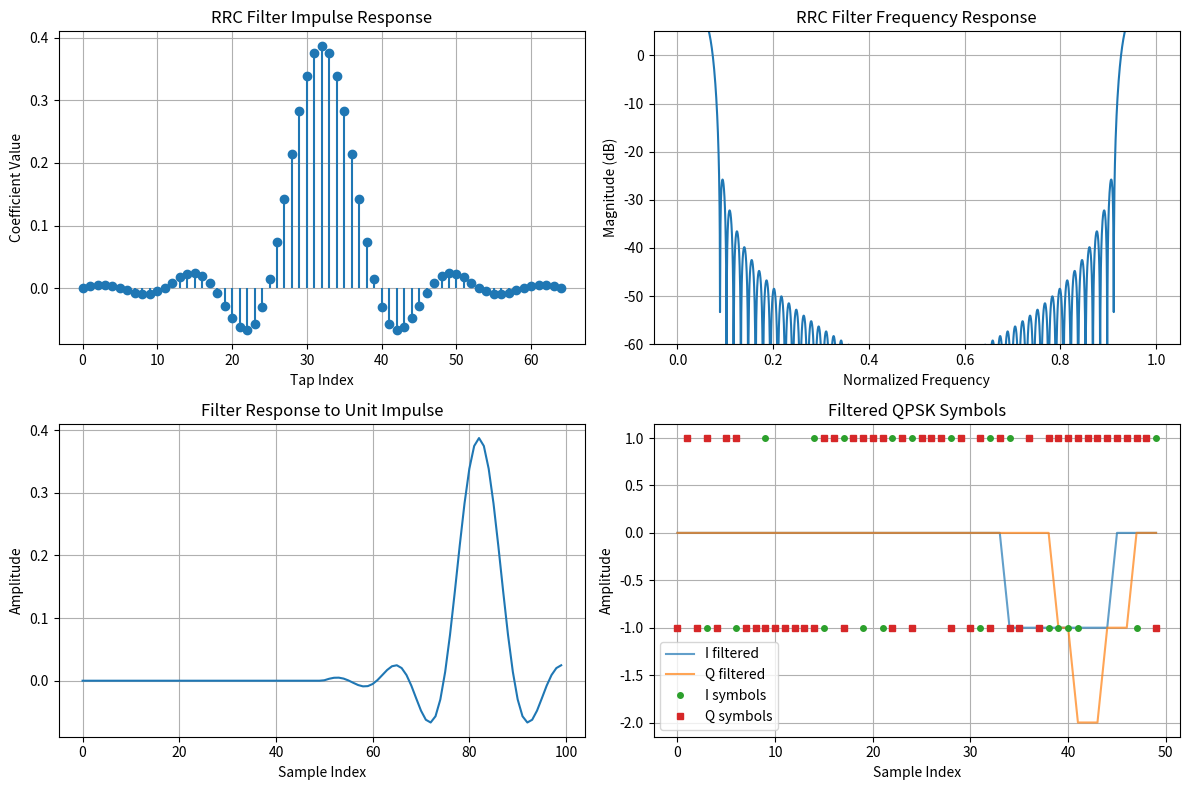

Write Python code to recreate this figure.
# mpu/model/rrc.py
# root-raised-cosine (RRC) FIR filter for pulse shaping
# filters separate I and Q streams (non-interleaved) before DAC

from typing import Tuple
import numpy as np

# rrc filter parameters
SAMPLES_PER_SYMBOL = 8           # oversampling factor (samples per QPSK symbol)
FILTER_SPAN = 8                  # filter span in symbols (total taps = span * sps + 1)
ROLL_OFF = 0.35                  # roll-off factor (beta) - typical for satellite: 0.25-0.5
NUM_TAPS = FILTER_SPAN * SAMPLES_PER_SYMBOL + 1  # total number of filter taps


# rrc coefficient generation
def generate_rrc_coefficients(
    sps: int = SAMPLES_PER_SYMBOL,
    span: int = FILTER_SPAN,
    beta: float = ROLL_OFF
) -> np.ndarray:
    # returns: numpy array of normalized filter coefficients
    num_taps = span * sps + 1
    t = np.arange(num_taps) - (num_taps - 1) / 2.0  # time indices centered at 0
    t = t / sps  # normalize by samples per symbol
    

    h = np.zeros(num_taps)
    
    for i, time in enumerate(t):
        # handle special cases to avoid division by zero
        
        # case 1: t = 0
        if abs(time) < 1e-10:
            h[i] = (1.0 + beta * (4.0 / np.pi - 1.0))
        
        # case 2: t = +/- 1/(4*beta)
        elif abs(abs(time) - 1.0 / (4.0 * beta)) < 1e-10:
            h[i] = (beta / np.sqrt(2.0)) * (
                (1.0 + 2.0 / np.pi) * np.sin(np.pi / (4.0 * beta)) +
                (1.0 - 2.0 / np.pi) * np.cos(np.pi / (4.0 * beta))
            )
        
        # case 3: general case
        else:
            numerator = (
                np.sin(np.pi * time * (1.0 - beta)) +
                4.0 * beta * time * np.cos(np.pi * time * (1.0 + beta))
            )
            denominator = np.pi * time * (1.0 - (4.0 * beta * time) ** 2)
            h[i] = numerator / denominator
    
    # normalize to unit energy (sum of squares = 1)
    h = h / np.sqrt(np.sum(h ** 2))
    
    return h


# pre-compute filter coefficients (can be re-generated if parameters change)
RRC_COEFFS = generate_rrc_coefficients(SAMPLES_PER_SYMBOL, FILTER_SPAN, ROLL_OFF)


def upsample(signal: np.ndarray, factor: int) -> np.ndarray:
    upsampled = np.zeros(len(signal) * factor, dtype=signal.dtype)
    upsampled[::factor] = signal
    return upsampled


# fir filtering implementation
def fir_filter(signal: np.ndarray, coeffs: np.ndarray) -> np.ndarray:
    # explicit implementation suitable for fpga translation

    n_taps = len(coeffs)
    n_samples = len(signal)
    
    # output array
    filtered = np.zeros(n_samples, dtype=signal.dtype)
    
    # delay line (shift register) - initialized with zeros
    delay_line = np.zeros(n_taps, dtype=signal.dtype)
    
    # process each sample
    for n in range(n_samples):
        # shift delay line (like a shift register in hardware)
        delay_line[1:] = delay_line[:-1]
        delay_line[0] = signal[n]
        
        # compute filter output (multiply-accumulate)
        acc = 0.0
        for k in range(n_taps):
            acc += coeffs[k] * delay_line[k]
        
        filtered[n] = acc
    
    return filtered



def rrc_filter(
    i_stream: np.ndarray,
    q_stream: np.ndarray,
    coeffs: np.ndarray = RRC_COEFFS
) -> Tuple[np.ndarray, np.ndarray]:
    # apply rrc filtering to separate I and Q streams
    # this function filters the I and Q streams independently using the smae
    # rrc filter coefficients. the streams should be at symbol rate (1 sample
    # per symbol for QPSK)
    # returns: Tuple of (filtered_i, filtered_q) as numpy arrays
    if len(i_stream) != len(q_stream):
        raise ValueError(f"I and Q streams must have same length: {len(i_stream)} vs {len(q_stream)}")
    

    i_filtered = fir_filter(i_stream, coeffs)
    q_filtered = fir_filter(q_stream, coeffs)
    
    return i_filtered, q_filtered



if __name__ == "__main__":
    import matplotlib.pyplot as plt
    

    print(f"[RRC Filter Configuration]")
    print(f"  Samples per symbol: {SAMPLES_PER_SYMBOL}")
    print(f"  Filter span: {FILTER_SPAN} symbols")
    print(f"  Roll-off factor (beta): {ROLL_OFF}")
    print(f"  Number of taps: {NUM_TAPS}")
    print(f"  Filter coefficients sum: {np.sum(RRC_COEFFS):.6f}")
    print(f"  Filter energy (L2 norm): {np.linalg.norm(RRC_COEFFS):.6f}")
    
    # visualize filter coefficients
    plt.figure(figsize=(12, 8))
    
    plt.subplot(2, 2, 1)
    plt.stem(RRC_COEFFS, basefmt=' ')
    plt.title('RRC Filter Impulse Response')
    plt.xlabel('Tap Index')
    plt.ylabel('Coefficient Value')
    plt.grid(True)
    
    # frequency response
    plt.subplot(2, 2, 2)
    freq_response = np.fft.fft(RRC_COEFFS, 2048)
    freq_db = 20 * np.log10(np.abs(freq_response) + 1e-10)
    freq_axis = np.linspace(0, 1, len(freq_db))
    plt.plot(freq_axis, freq_db)
    plt.title('RRC Filter Frequency Response')
    plt.xlabel('Normalized Frequency')
    plt.ylabel('Magnitude (dB)')
    plt.grid(True)
    plt.ylim(-60, 5)
    
    # test with impulse
    impulse = np.zeros(100)
    impulse[50] = 1.0
    response_i = fir_filter(impulse, RRC_COEFFS)
    
    plt.subplot(2, 2, 3)
    plt.plot(response_i)
    plt.title('Filter Response to Unit Impulse')
    plt.xlabel('Sample Index')
    plt.ylabel('Amplitude')
    plt.grid(True)
    
    # test with random QPSK-like symbols
    np.random.seed(42)
    n_symbols = 50
    i_symbols = np.random.choice([-1, 1], n_symbols)
    q_symbols = np.random.choice([-1, 1], n_symbols)
    
    i_filt, q_filt = rrc_filter(i_symbols, q_symbols)
    
    plt.subplot(2, 2, 4)
    plt.plot(i_filt, label='I filtered', alpha=0.7)
    plt.plot(q_filt, label='Q filtered', alpha=0.7)
    plt.plot(i_symbols, 'o', label='I symbols', markersize=4)
    plt.plot(q_symbols, 's', label='Q symbols', markersize=4)
    plt.title('Filtered QPSK Symbols')
    plt.xlabel('Sample Index')
    plt.ylabel('Amplitude')
    plt.legend()
    plt.grid(True)
    
    plt.tight_layout()
    plt.show()
    
    print("\n[RRC Filter Tests Passed]")